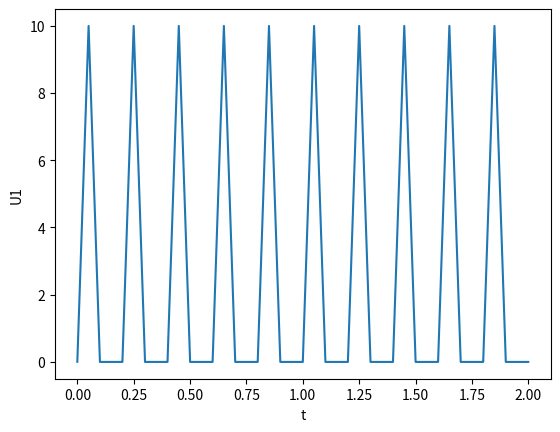
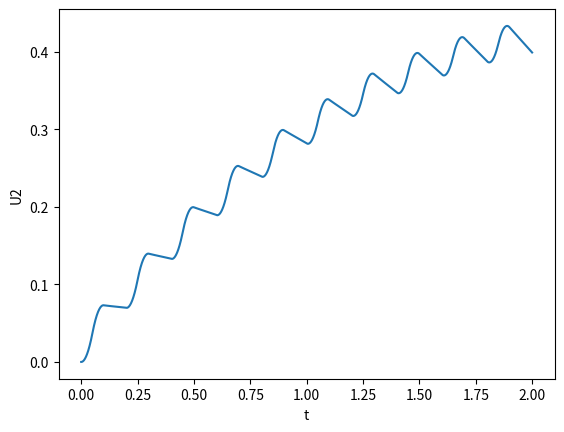
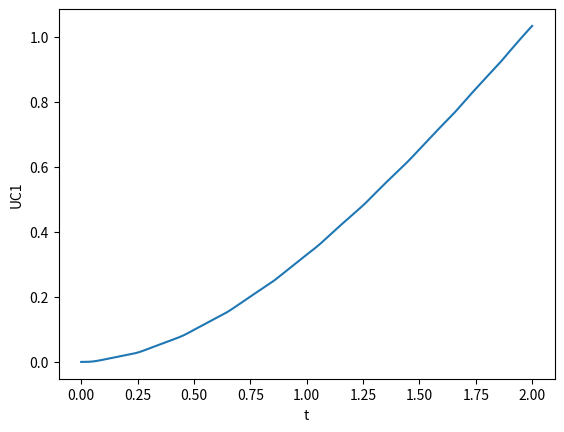
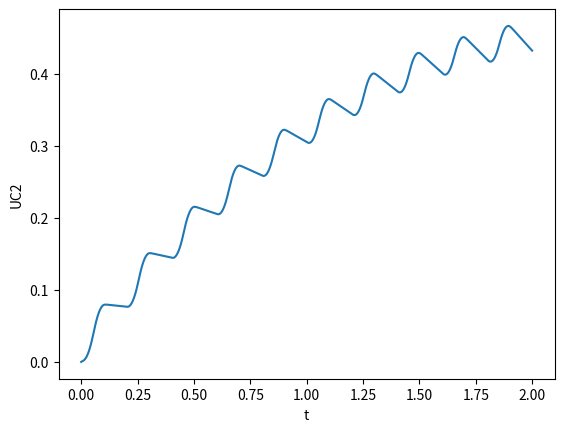
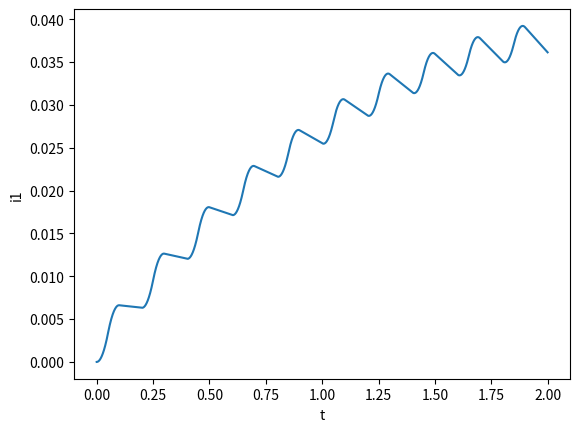

Python code for these plots, in order:
from matplotlib import pyplot as plt


def gauss(A=None):
    n = len(A)
    det = 1
    V = []
    C = []
    for column in range(0, n):
        V.append([])
        C.append([])

    for i in range(0, n):
        for j in range(0, n):
            V[i].append(A[i][j])

    for i in range(0, n):
        for j in range(0, n):
            if j > i:
                C[i].append(0)
            else:
                C[i].append(A[i][j])

    for k in range(0, n):
        max = abs(V[k][k])
        w = k
        for l in range(k+1, n):
            if max < abs(V[l][k]):
                max = abs(V[l][k])
                w = l
        for d in range(0, n):
            value = V[k][d]
            V[k][d] = V[w][d]
            V[w][d] = value
        det = det * pow((-1), w) * V[k][k]
        for i in range(k + 1, n):
            for j in range(k + 1, n):
                C[k][j] = V[k][j] / V[k][k]
                V[i][j] = V[i][j] - V[i][k] * C[k][j]

    return det


def U1(t):
    T = 4 * a
    while t > T:
        t -= T
    if t < a:
        U1 = t * 10 / a
    elif t < 2 * a:
        U1 = -(t * 10 / a) + 20
    else:
        U1 = 0
    return U1

def L1(i1):
    if abs(i1) <= i_min:
        return L_max
    if abs(i1) >= i_max:
        return L_min
    A = [
        [1, i_min, i_min ** 2, i_min ** 3],
        [1, i_max, i_max ** 2, i_max ** 3],
        [0, 1, 2 * i_min, 3 * i_min ** 2],
        [0, 1, 2 * i_max, 3 * i_max ** 2]
    ]
    B = [L_max, L_min, 0, 0]
    a = gauss(A, B)

    return a[0] + a[1] * abs(i1) + a[2] * i1 ** 2 + a[3] * abs(i1 ** 3)


if __name__ == '__main__':

    C1 = 0.048
    C2 = 0.016
    R1, R2, R3, R4 = 8, 3, 170, 13
    L_max = 74
    L_min = 7.4
    i_min = 1
    i_max = 2

    a = 0.05
    t_int = 2
    h = 0.00025


    F = [
        lambda X, U, t: X[1] / C1,
        lambda X, U, t: (U - X[0] - X[1] * R1 - (((X[1] * R4) + X[2])*R3 / ( R3 + R4))) / L1(X[1]),
        lambda X, U, t: (((X[1] * R3 * R4) - X[2] * (R2 + R3 + R4)) / R2 * ( R3 + R4)* C2)
    ]

    t = 0.000025
    X = [0, 0, 0]
    U = []
    U2 = []
    UC1 = []
    i1 = []
    UC2 = []
    times = []

    for i in range(int(t_int / h)):
        times.append(h * i)

    while t < t_int:
        U.append(U1(t))
        U2.append((((X[1] * R3) - X[2]) / (R2 + R3 + R4)) * R4)
        UC1.append(X[0])
        i1.append(X[1])
        UC2.append(X[2])

        for i in range(len(X)):
            K1 = h * F[i](X, U[-1], t)
            K2 = h * F[i]([x + 0.5 * h for x in X], U[-1] + 0.5 * K1, t)
            K3 = h * F[i]([x + 0.5 * h for x in X], U[-1] - (0.5 - 1/(2**0.5)) * K1 + (1 - 1/(2**0.5)) * K2, t)
            K4 = h * F[i]([x + h for x in X], U[-1] - (1/(2**0.5))*K2 + (1 + 1/(2**0.5)) * K3, t)
            X[i] = X[i] + (K1 + (2 - (2**0.5))*K2 + (2 + (2 ** 0.5)) * K3 + K4) / 6
        t += h

    print(X)
    print('U2 = ' + str(X[2]))

    plt.figure(1)
    plt.plot(times, U)
    plt.xlabel('t')
    plt.ylabel('U1')

    plt.figure(2)
    plt.plot(times, U2)
    plt.xlabel('t')
    plt.ylabel('U2')

    plt.figure(3)
    plt.plot(times, UC1)
    plt.xlabel('t')
    plt.ylabel('UC1')

    plt.figure(4)
    plt.plot(times, UC2)
    plt.xlabel('t')
    plt.ylabel('UC2')

    plt.figure(5)
    plt.plot(times, i1)
    plt.xlabel('t')
    plt.ylabel('i1')

    plt.show()




